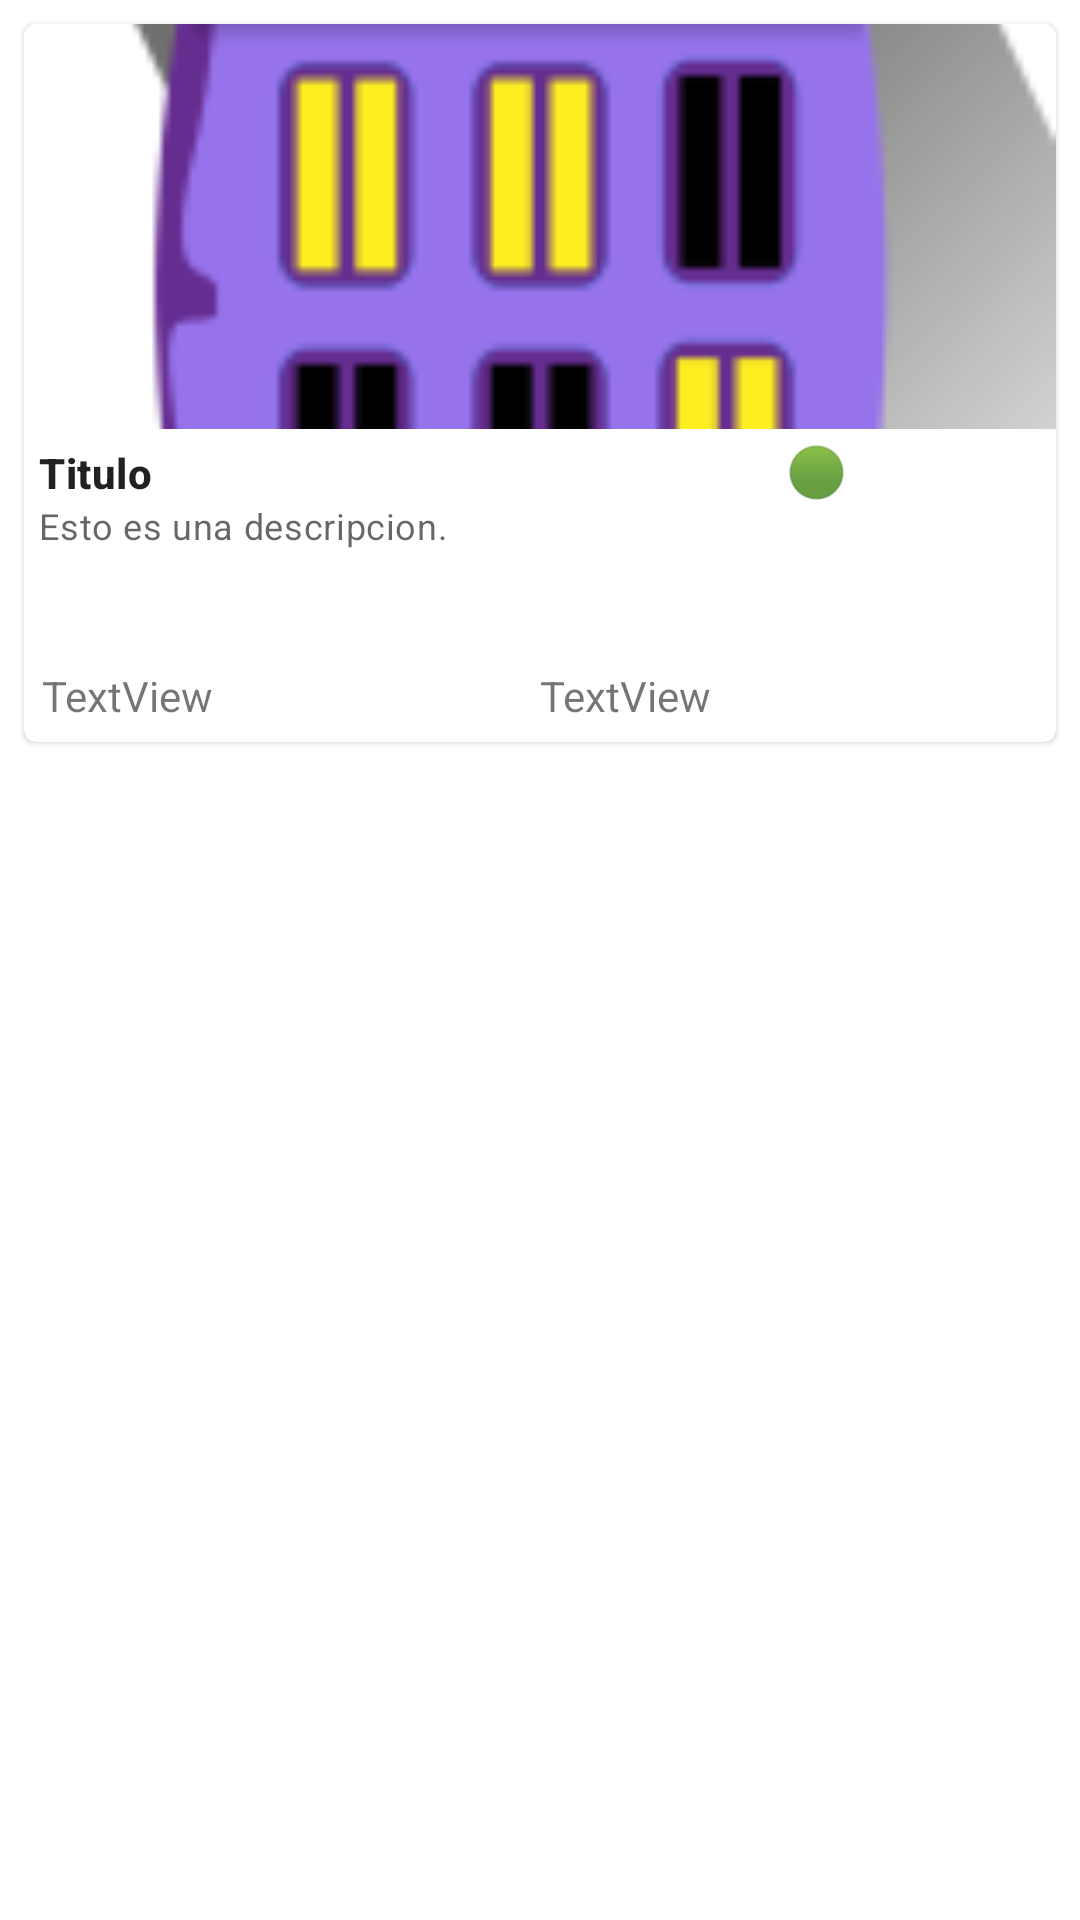

Layout XML and referenced resources for this Android screen:
<!-- AndroidManifest.xml: application theme Theme.MiMotelSv -->
<!-- res/layout/lista_habitaciones.xml -->
<?xml version="1.0" encoding="utf-8"?>
<LinearLayout xmlns:android="http://schemas.android.com/apk/res/android"
    xmlns:app="http://schemas.android.com/apk/res-auto"
    xmlns:tools="http://schemas.android.com/tools"
    android:layout_width="match_parent"
    android:layout_height="wrap_content"
    android:theme="@style/Theme.MaterialComponents.DayNight.DarkActionBar"
    android:orientation="vertical">
    <com.google.android.material.card.MaterialCardView
        android:id="@+id/card"
        android:layout_width="match_parent"
        android:layout_height="wrap_content"
        android:layout_margin="8dp">

        <LinearLayout
            android:layout_width="match_parent"
            android:layout_height="match_parent"
            android:orientation="vertical">

            
            <ImageView
                android:id="@+id/ivPortada"
                android:layout_width="match_parent"
                android:layout_height="135dp"
                android:contentDescription="@string/motel_imagenes"
                android:scaleType="centerCrop"
                app:srcCompat="@drawable/mi_motel_sv_splash" />

            <LinearLayout
                android:layout_width="match_parent"
                android:layout_height="match_parent"
                android:orientation="vertical"
                android:padding="5dp">

                
                <LinearLayout
                    android:layout_width="match_parent"
                    android:layout_height="match_parent"
                    android:orientation="horizontal">

                    <TextView
                        android:id="@+id/tvTitulo"
                        android:layout_width="wrap_content"
                        android:layout_height="wrap_content"
                        android:layout_weight="1"
                        android:lines="1"
                        android:maxLines="1"
                        android:text="@string/motel_titulo"
                        android:textAppearance="?attr/textAppearanceHeadline6"
                        android:textCursorDrawable="@color/duskYellow"
                        android:textSize="14sp"
                        android:textStyle="bold" />

                    <ImageView
                        android:id="@+id/ivEstado"
                        android:layout_width="3dp"
                        android:layout_height="match_parent"
                        android:layout_weight="1"
                        app:srcCompat="@drawable/verde" />

                </LinearLayout>

                <TextView
                    android:id="@+id/tvDescripcion"
                    android:layout_width="wrap_content"
                    android:layout_height="wrap_content"
                    android:ellipsize="end"
                    android:lines="3"
                    android:maxLines="3"
                    android:text="@string/motel_descripciones"
                    android:textAppearance="?attr/textAppearanceBody2"
                    android:textColor="?android:attr/textColorSecondary"
                    android:textSize="12sp" />

            </LinearLayout>

            <LinearLayout
                android:layout_width="match_parent"
                android:layout_height="wrap_content"
                android:layout_margin="6dp"
                android:orientation="horizontal">

                <TextView
                    android:id="@+id/tvPrecio"
                    android:layout_width="wrap_content"
                    android:layout_height="wrap_content"
                    android:layout_weight="1"
                    android:text="TextView" />

                <TextView
                    android:id="@+id/tvTiempo"
                    android:layout_width="wrap_content"
                    android:layout_height="wrap_content"
                    android:layout_weight="1"
                    android:text="TextView" />
            </LinearLayout>

        </LinearLayout>
    </com.google.android.material.card.MaterialCardView>

</LinearLayout>
<!-- resources referenced by this layout -->
<resources>
  <color name="duskYellow">#FFC107</color>
  <!-- drawable mi_motel_sv_splash: png bitmap (drawable, 335481 bytes) -->
  <!-- drawable verde: png bitmap (drawable-v24, 16402 bytes) -->
  <string name="motel_descripciones">Esto es una descripcion.</string>
  <string name="motel_imagenes">Soy una imagen</string>
  <string name="motel_titulo">Titulo</string>
  <style name="Theme.MiMotelSv" parent="Theme.MaterialComponents.Light.NoActionBar">
          
          <item name="colorPrimary">@color/purple_200</item>
          <item name="colorPrimaryVariant">@color/purple_200</item>
          <item name="colorOnPrimary">@color/white</item>
          <item name="colorSecondary">@color/teal_200</item>
          <item name="colorSecondaryVariant">@color/teal_700</item>
          
          <item name="colorOnSecondary">@color/black</item>
          <item name="android:statusBarColor" tools:targetApi="l">?attr/colorPrimaryVariant</item>
          
          <item name="toolbarStyle">@style/Widget.MaterialComponents.Toolbar.PrimarySurface</item>
          <item name="drawerArrowStyle">@style/AppTheme.DrawerArrowStyle</item>
      </style>
  <color name="purple_200">#9673EB</color>
  <color name="white">#FFFFFFFF</color>
  <color name="teal_200">#FF03DAC5</color>
  <color name="teal_700">#FF018786</color>
  <color name="black">#FF000000</color>
  <style name="AppTheme.DrawerArrowStyle" parent="Widget.AppCompat.DrawerArrowToggle">
          <item name="color">@android:color/white</item>
      </style>
</resources>
